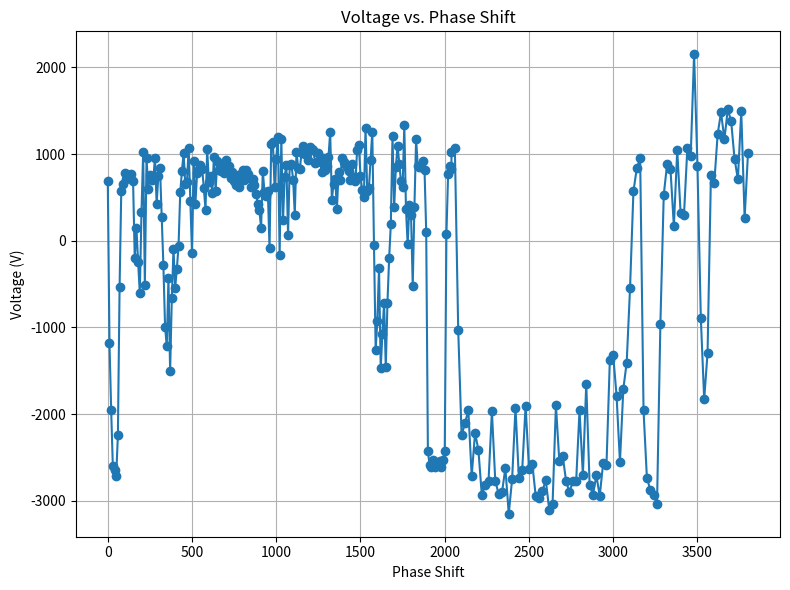

This chart was generated by the following Python code:
import re
import matplotlib.pyplot as plt

# Input data as a multiline string
data = '''

 
 dac: 0 phase shift: 684

 dac: 10 phase shift: -1177

 dac: 20 phase shift: -1950

 dac: 30 phase shift: -2603

 dac: 40 phase shift: -2644

 dac: 50 phase shift: -2708

 dac: 60 phase shift: -2240

 dac: 70 phase shift: -536

 dac: 80 phase shift: 573

 dac: 90 phase shift: 659

 dac: 100 phase shift: 784

 dac: 110 phase shift: 709

 dac: 120 phase shift: 753

 dac: 130 phase shift: 730

 dac: 140 phase shift: 773

 dac: 150 phase shift: 692

 dac: 160 phase shift: -202

 dac: 170 phase shift: 148

 dac: 180 phase shift: -246

 dac: 190 phase shift: -599

 dac: 200 phase shift: 327

 dac: 210 phase shift: 1025

 dac: 220 phase shift: -512

 dac: 230 phase shift: 951

 dac: 240 phase shift: 599

 dac: 250 phase shift: 753

 dac: 260 phase shift: 701

 dac: 270 phase shift: 710

 dac: 280 phase shift: 957

 dac: 290 phase shift: 421

 dac: 300 phase shift: 749

 dac: 310 phase shift: 836

 dac: 320 phase shift: 275

 dac: 330 phase shift: -282

 dac: 340 phase shift: -990

 dac: 350 phase shift: -1219

 dac: 360 phase shift: -434

 dac: 370 phase shift: -1506

 dac: 380 phase shift: -664

 dac: 390 phase shift: -97

 dac: 400 phase shift: -543

 dac: 410 phase shift: -323

 dac: 420 phase shift: -58

 dac: 430 phase shift: 558

 dac: 440 phase shift: 804

 dac: 450 phase shift: 1008

 dac: 460 phase shift: 650

 dac: 470 phase shift: 676

 dac: 480 phase shift: 1071

 dac: 490 phase shift: 453

 dac: 500 phase shift: -147

 dac: 510 phase shift: 924

 dac: 520 phase shift: 428

 dac: 530 phase shift: 776

 dac: 540 phase shift: 827

 dac: 550 phase shift: 872

 dac: 560 phase shift: 830

 dac: 570 phase shift: 608

 dac: 580 phase shift: 360

 dac: 590 phase shift: 1056

 dac: 600 phase shift: 680

 dac: 610 phase shift: 745

 dac: 620 phase shift: 548

 dac: 630 phase shift: 965

 dac: 640 phase shift: 579

 dac: 650 phase shift: 920

 dac: 660 phase shift: 814

 dac: 670 phase shift: 799

 dac: 680 phase shift: 861

 dac: 690 phase shift: 782

 dac: 700 phase shift: 933

 dac: 710 phase shift: 801

 dac: 720 phase shift: 859

 dac: 730 phase shift: 720

 dac: 740 phase shift: 798

 dac: 750 phase shift: 694

 dac: 760 phase shift: 638

 dac: 770 phase shift: 761

 dac: 780 phase shift: 623

 dac: 790 phase shift: 771

 dac: 800 phase shift: 811

 dac: 810 phase shift: 702

 dac: 820 phase shift: 816

 dac: 830 phase shift: 775

 dac: 840 phase shift: 721

 dac: 850 phase shift: 621

 dac: 860 phase shift: 707

 dac: 870 phase shift: 648

 dac: 880 phase shift: 543

 dac: 890 phase shift: 428

 dac: 900 phase shift: 350

 dac: 910 phase shift: 146

 dac: 920 phase shift: 804

 dac: 930 phase shift: 564

 dac: 940 phase shift: 520

 dac: 950 phase shift: 573

 dac: 960 phase shift: -88

 dac: 970 phase shift: 1120

 dac: 980 phase shift: 1134

 dac: 990 phase shift: 618

 dac: 1000 phase shift: 948

 dac: 1010 phase shift: 1201

 dac: 1020 phase shift: -167

 dac: 1030 phase shift: 1176

 dac: 1040 phase shift: 234

 dac: 1050 phase shift: 739

 dac: 1060 phase shift: 879

 dac: 1070 phase shift: 66

 dac: 1080 phase shift: 879

 dac: 1090 phase shift: 881

 dac: 1100 phase shift: 704

 dac: 1110 phase shift: 302

 dac: 1120 phase shift: 1029

 dac: 1130 phase shift: 841

 dac: 1140 phase shift: 831

 dac: 1150 phase shift: 1012

 dac: 1160 phase shift: 1089

 dac: 1170 phase shift: 1001

 dac: 1180 phase shift: 995

 dac: 1190 phase shift: 929

 dac: 1200 phase shift: 1083

 dac: 1210 phase shift: 1058

 dac: 1220 phase shift: 1046

 dac: 1230 phase shift: 898

 dac: 1240 phase shift: 911

 dac: 1250 phase shift: 1008

 dac: 1260 phase shift: 918

 dac: 1270 phase shift: 797

 dac: 1280 phase shift: 952

 dac: 1290 phase shift: 818

 dac: 1300 phase shift: 859

 dac: 1310 phase shift: 964

 dac: 1320 phase shift: 1252

 dac: 1330 phase shift: 471

 dac: 1340 phase shift: 658

 dac: 1350 phase shift: 709

 dac: 1360 phase shift: 364

 dac: 1370 phase shift: 795

 dac: 1380 phase shift: 696

 dac: 1390 phase shift: 952

 dac: 1400 phase shift: 910

 dac: 1410 phase shift: 889

 dac: 1420 phase shift: 845

 dac: 1430 phase shift: 799

 dac: 1440 phase shift: 697

 dac: 1450 phase shift: 881

 dac: 1460 phase shift: 730

 dac: 1470 phase shift: 691

 dac: 1480 phase shift: 1045

 dac: 1490 phase shift: 1108

 dac: 1500 phase shift: 745

 dac: 1510 phase shift: 584

 dac: 1520 phase shift: 501

 dac: 1530 phase shift: 1299

 dac: 1540 phase shift: 568

 dac: 1550 phase shift: 613

 dac: 1560 phase shift: 935

 dac: 1570 phase shift: 1259

 dac: 1580 phase shift: -48

 dac: 1590 phase shift: -1256

 dac: 1600 phase shift: -921

 dac: 1610 phase shift: -313

 dac: 1620 phase shift: -1471

 dac: 1630 phase shift: -1071

 dac: 1640 phase shift: -714

 dac: 1650 phase shift: -1456

 dac: 1660 phase shift: -717

 dac: 1670 phase shift: -200

 dac: 1680 phase shift: 188

 dac: 1690 phase shift: 1209

 dac: 1700 phase shift: 389

 dac: 1710 phase shift: 851

 dac: 1720 phase shift: 1096

 dac: 1730 phase shift: 886

 dac: 1740 phase shift: 689

 dac: 1750 phase shift: 619

 dac: 1760 phase shift: 1332

 dac: 1770 phase shift: 362

 dac: 1780 phase shift: -43

 dac: 1790 phase shift: 410

 dac: 1800 phase shift: 294

 dac: 1810 phase shift: -517

 dac: 1820 phase shift: 388

 dac: 1830 phase shift: 1170

 dac: 1840 phase shift: 863

 dac: 1850 phase shift: 853

 dac: 1860 phase shift: 845

 dac: 1870 phase shift: 925

 dac: 1880 phase shift: 819

 dac: 1890 phase shift: 106

 dac: 1900 phase shift: -2428

 dac: 1910 phase shift: -2585

 dac: 1920 phase shift: -2609

 dac: 1930 phase shift: -2531

 dac: 1940 phase shift: -2613

 dac: 1950 phase shift: -2578

 dac: 1960 phase shift: -2566

 dac: 1970 phase shift: -2540

 dac: 1980 phase shift: -2605

 dac: 1990 phase shift: -2525

 dac: 2000 phase shift: -2425

 dac: 2010 phase shift: 77

 dac: 2020 phase shift: 767

 dac: 2030 phase shift: 863

 dac: 2040 phase shift: 832

 
 dac: 2040 phase shift: 1021

 dac: 2060 phase shift: 1072

 dac: 2080 phase shift: -1024

 dac: 2100 phase shift: -2246

 dac: 2120 phase shift: -2105

 dac: 2140 phase shift: -1956

 dac: 2160 phase shift: -2713

 dac: 2180 phase shift: -2214

 dac: 2200 phase shift: -2417

 dac: 2220 phase shift: -2932

 dac: 2240 phase shift: -2816

 dac: 2260 phase shift: -2767

 dac: 2280 phase shift: -1969

 dac: 2300 phase shift: -2771

 dac: 2320 phase shift: -2919

 dac: 2340 phase shift: -2899

 dac: 2360 phase shift: -2623

 dac: 2380 phase shift: -3149

 dac: 2400 phase shift: -2748

 dac: 2420 phase shift: -1926

 dac: 2440 phase shift: -2739

 dac: 2460 phase shift: -2639

 dac: 2480 phase shift: -1906

 dac: 2500 phase shift: -2628

 dac: 2520 phase shift: -2577

 dac: 2540 phase shift: -2945

 dac: 2560 phase shift: -2968

 dac: 2580 phase shift: -2884

 dac: 2600 phase shift: -2762

 dac: 2620 phase shift: -3101

 dac: 2640 phase shift: -3039

 dac: 2660 phase shift: -1896

 dac: 2680 phase shift: -2539

 dac: 2700 phase shift: -2478

 dac: 2720 phase shift: -2769

 dac: 2740 phase shift: -2902

 dac: 2760 phase shift: -2775

 dac: 2780 phase shift: -2776

 dac: 2800 phase shift: -1955

 dac: 2820 phase shift: -2700

 dac: 2840 phase shift: -1650

 dac: 2860 phase shift: -2818

 dac: 2880 phase shift: -2927

 dac: 2900 phase shift: -2707

 dac: 2920 phase shift: -2944

 dac: 2940 phase shift: -2569

 dac: 2960 phase shift: -2590

 dac: 2980 phase shift: -1376

 dac: 3000 phase shift: -1323

 dac: 3020 phase shift: -1791

 dac: 3040 phase shift: -2554

 dac: 3060 phase shift: -1711

 dac: 3080 phase shift: -1405

 dac: 3100 phase shift: -542

 dac: 3120 phase shift: 568

 dac: 3140 phase shift: 836

 dac: 3160 phase shift: 950

 dac: 3180 phase shift: -1958

 dac: 3200 phase shift: -2736

 dac: 3220 phase shift: -2871

 dac: 3240 phase shift: -2927

 dac: 3260 phase shift: -3042

 dac: 3280 phase shift: -960

 dac: 3300 phase shift: 530

 dac: 3320 phase shift: 883

 dac: 3340 phase shift: 822

 dac: 3360 phase shift: 169

 dac: 3380 phase shift: 1045

 dac: 3400 phase shift: 321

 dac: 3420 phase shift: 294

 dac: 3440 phase shift: 1065

 dac: 3460 phase shift: 975

 dac: 3480 phase shift: 2150

 dac: 3500 phase shift: 865

 dac: 3520 phase shift: -890

 dac: 3540 phase shift: -1830

 dac: 3560 phase shift: -1292

 dac: 3580 phase shift: 756

 dac: 3600 phase shift: 670

 dac: 3620 phase shift: 1230

 dac: 3640 phase shift: 1480

 dac: 3660 phase shift: 1169

 dac: 3680 phase shift: 1516

 dac: 3700 phase shift: 1380

 dac: 3720 phase shift: 948

 dac: 3740 phase shift: 708

 dac: 3760 phase shift: 1492

 dac: 3780 phase shift: 262

 dac: 3800 phase shift: 1011



'''


dac_values = []
phase_shifts = []
#0 is 0.180
#1800 is 6v
# Use regular expressions to extract DAC and phase shift values
for match in re.finditer(r'dac:\s*(-?\d+)\s+phase shift:\s*(-?\d+)', data):
    dac = int(match.group(1))
    phase = int(match.group(2))
    dac_values.append(dac)
    phase_shifts.append(phase)

# Convert DAC values to voltage
# Mapping: DAC = 0 -> 0.180 V, DAC = 1800 -> 6 V
voltages = [0.180 + (dac / 1800) * (6.0 - 0.180) for dac in dac_values]

# Plotting
plt.figure(figsize=(8, 6))
plt.plot(dac_values, phase_shifts,  marker='o')
plt.xlabel('Phase Shift')
plt.ylabel('Voltage (V)')
plt.title('Voltage vs. Phase Shift')
plt.grid(True)
plt.tight_layout()
plt.show()